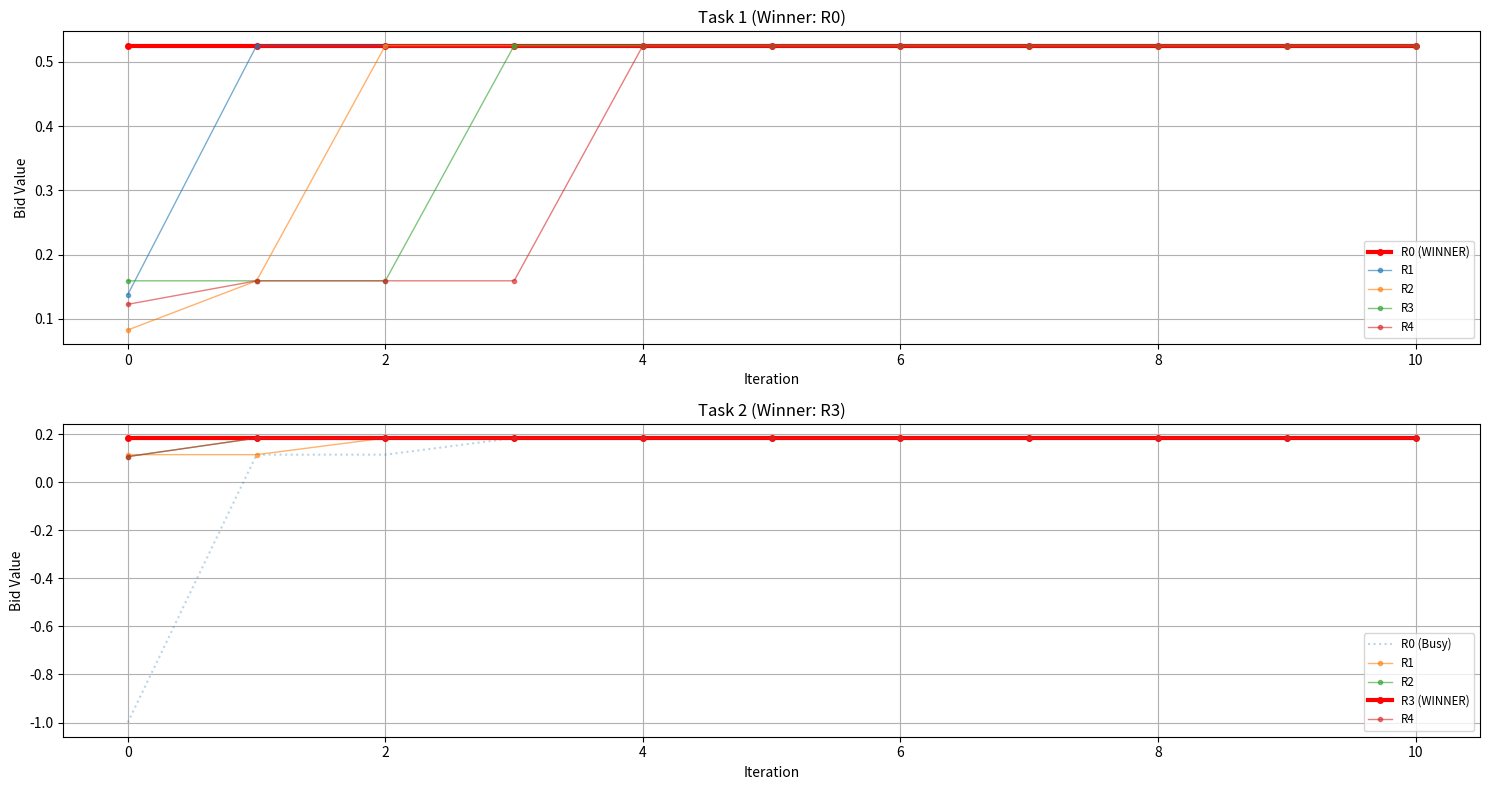
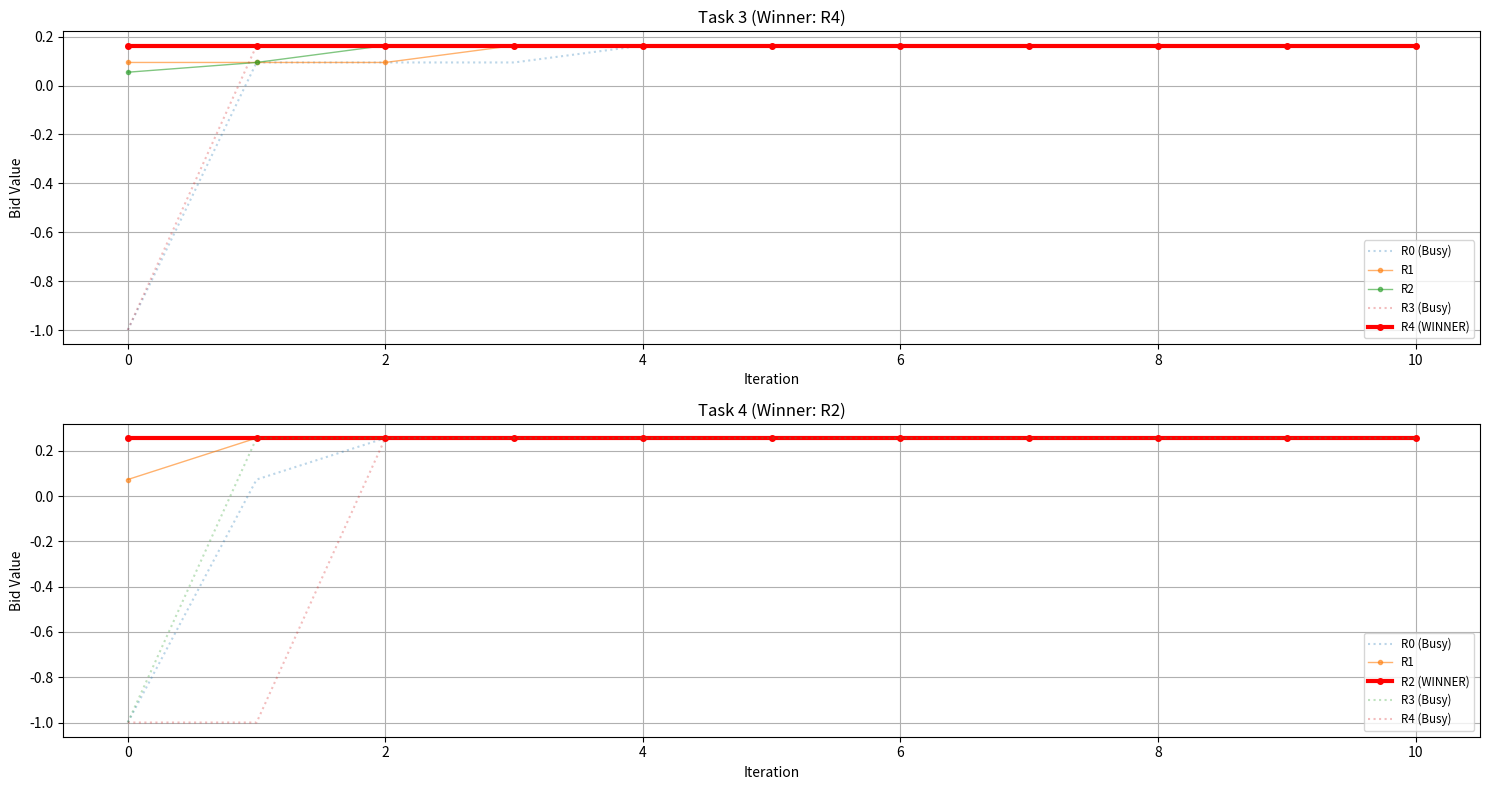

Write the Python code that produced these figures, in order.
import numpy as np
import matplotlib.pyplot as plt
import math

# --- 1. SETUP PARAMETERS ---
num_robots = 5
num_tasks = 4
iterations = 10
epsilon = 0.1

# --- Robot's adjacency matrix ---
adjacency_matrix = np.eye(num_robots)
adjacency_matrix[0,1] = 1; adjacency_matrix[1,0] = 1
adjacency_matrix[1,2] = 1; adjacency_matrix[2,1] = 1
adjacency_matrix[2,3] = 1; adjacency_matrix[3,2] = 1 
adjacency_matrix[3,4] = 1; adjacency_matrix[4,3] = 1 

# --- Robot/Task allocation ---
robot_positions = np.array([
    [0.0, 2.5],   # R0
    [-2.0, 7.5],  # R1
    [-7.5, -7.5], # R2
    [2.5, -5.0],  # R3
    [8.0, -3.0]   # R4
])

task_positions = np.array([
    [1.0,   1.0], # T0
    [-1.0, -1.0], # T1
    [7.5,   3.0], # T2
    [-4.0, -6.0], # T3
])

robot_availability = np.ones(num_robots)
history = [] 

# --- ITERATIVE CONSENSUS LOOP ---
print("Starting Iterative Consensus...")

for k in range(num_tasks):
    # Initialize Bids
    current_bids = np.zeros(num_robots)
    for i in range(num_robots):
        if robot_availability[i] == 1:
            dist = np.linalg.norm(robot_positions[i] - task_positions[k])
            current_bids[i] = 1.0 / (dist + epsilon)
        else:
            current_bids[i] = -1.0 # Busy robots bid -1

    consensus_state = current_bids.copy()
    task_history = np.zeros((iterations + 1, num_robots))
    task_history[0, :] = consensus_state

    # Run Max-Consensus
    for t in range(iterations):
        new_state = consensus_state.copy()
        for i in range(num_robots):
            neighbors = np.where(adjacency_matrix[i] == 1)[0]
            local_max = np.max(consensus_state[neighbors])
            new_state[i] = local_max
        consensus_state = new_state
        task_history[t+1, :] = consensus_state

    # Determine Winner
    final_value = consensus_state[0]
    winner_idx = -1
    for i in range(num_robots):
        if robot_availability[i] == 1:
            dist = np.linalg.norm(robot_positions[i] - task_positions[k])
            bid = 1.0 / (dist + epsilon)
            if np.abs(bid - final_value) < 1e-6:
                winner_idx = i
                break
    
    print(f"Task {k} Assigned to: Robot {winner_idx} (Bid: {final_value:.4f})")
    
    if winner_idx != -1:
        robot_availability[winner_idx] = 0
    
    # CHANGE 1: Save both the history AND the winner_idx as a tuple
    history.append((task_history, winner_idx))

# --- PLOT RESULTS ---
plots_per_image = 2
num_images = math.ceil(num_tasks / plots_per_image)

print(f"Generating {num_images} image(s)...")

for img_idx in range(num_images):
    fig, axes = plt.subplots(2, 1, figsize=(15, 8))
    axes = axes.flatten()
    
    start_task = img_idx * plots_per_image
    end_task = min((img_idx + 1) * plots_per_image, num_tasks)
    
    for i, task_idx in enumerate(range(start_task, end_task)):
        ax = axes[i]
        
        # CHANGE 2: Unpack the data and the winner
        data, winner = history[task_idx]
        
        for r in range(num_robots):
            # Style 1: Busy Robot (Dotted, faint)
            if data[0, r] < 0:
                ax.plot(range(iterations + 1), data[:, r], 
                        linestyle=':', alpha=0.3, label=f'R{r} (Busy)')
            
            # Style 2: The WINNER (Thick line, Solid, Explicit Label)
            elif r == winner:
                ax.plot(range(iterations + 1), data[:, r], 
                        marker='o', markersize=4, linewidth=3, color='red', 
                        label=f'R{r} (WINNER)')
            
            # Style 3: Loser (Thin line, regular)
            else:
                ax.plot(range(iterations + 1), data[:, r], 
                        marker='o', markersize=3, linewidth=1, alpha=0.6, 
                        label=f'R{r}')
        
        # Add winner info to title
        ax.set_title(f'Task {task_idx + 1} (Winner: R{winner})')
        ax.set_xlabel('Iteration')
        ax.set_ylabel('Bid Value')
        ax.grid(True)
        
        # Show legend on all plots so we can see who the winner is for each
        ax.legend(fontsize='small', loc='lower right')

    for j in range(end_task - start_task, plots_per_image):
        fig.delaxes(axes[j])

    plt.tight_layout()
    # plt.savefig('consensus_result.png')
    print("Plot generated.")
    plt.show()